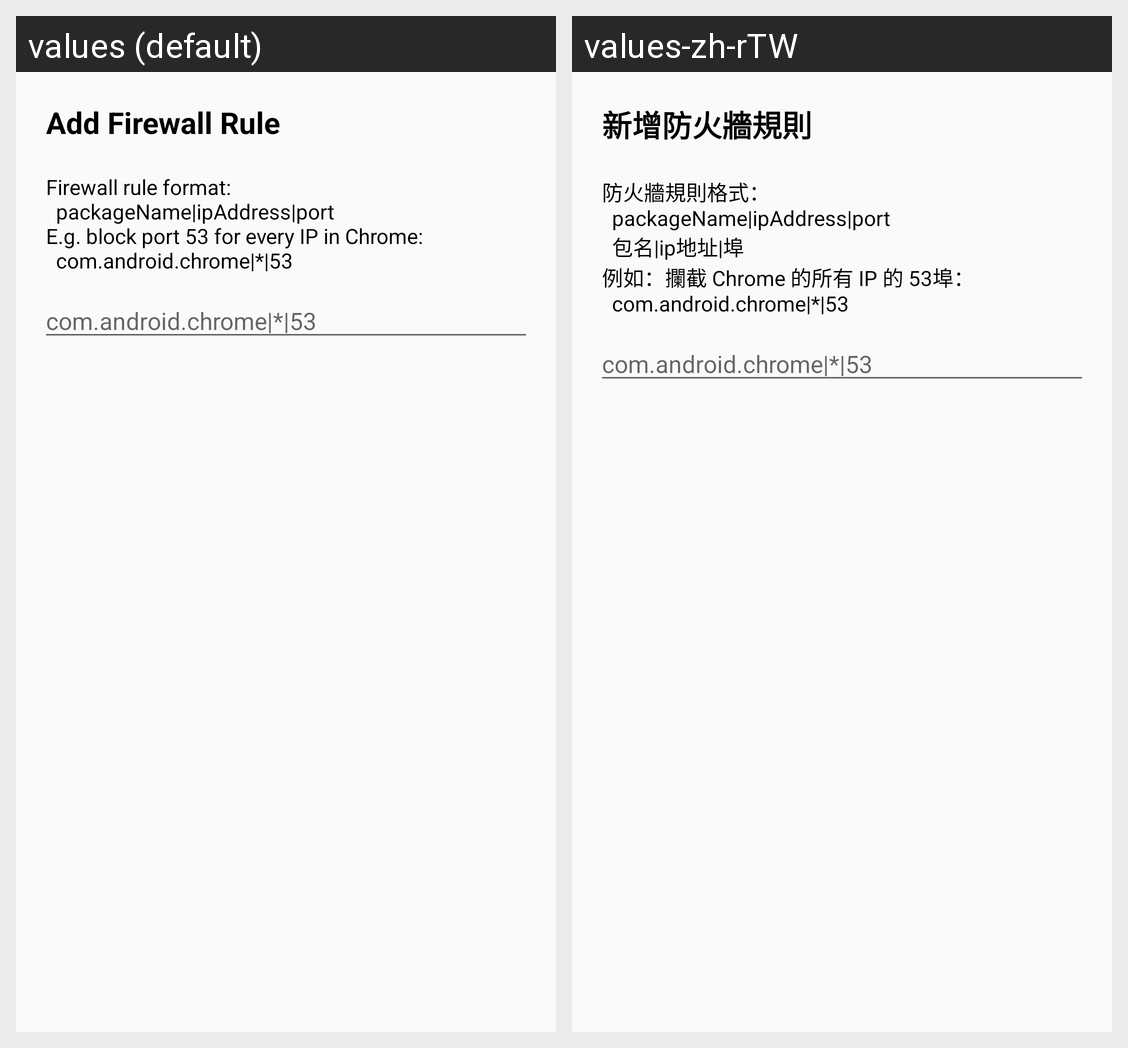

For this localized Android screen grid, give each drawn string resource with its value in every locale shown.
Android screen res/layout/dialog_blacklist_rule.xml rendered under 2 locales, left to right: values (default), values-zh-rTW. Device: Nexus 5 (rendered at 1080×1920; each locale shown at half size, 540×960, under a caption strip naming it); theme AppTheme.
Strings drawn on this screen, with the default value and each locale's value (text and hints the layout hard-codes, and strings that could not be matched under every locale, appear in the picture but are not listed):

dialog_blacklist_rule_title
  values: Add Firewall Rule
  values-zh-rTW: 新增防火牆規則

dialog_blacklist_rule_info
  values: Firewall rule format: 
      	packageName|ipAddress|port 
      E.g. block port 53 for every IP in Chrome: 
      	com.android.chrome|*|53
  values-zh-rTW: 防火牆規則格式： 
      	packageName|ipAddress|port 
      	包名|ip地址|埠 
      例如：攔截 Chrome 的所有 IP 的 53埠： 
      	com.android.chrome|*|53
